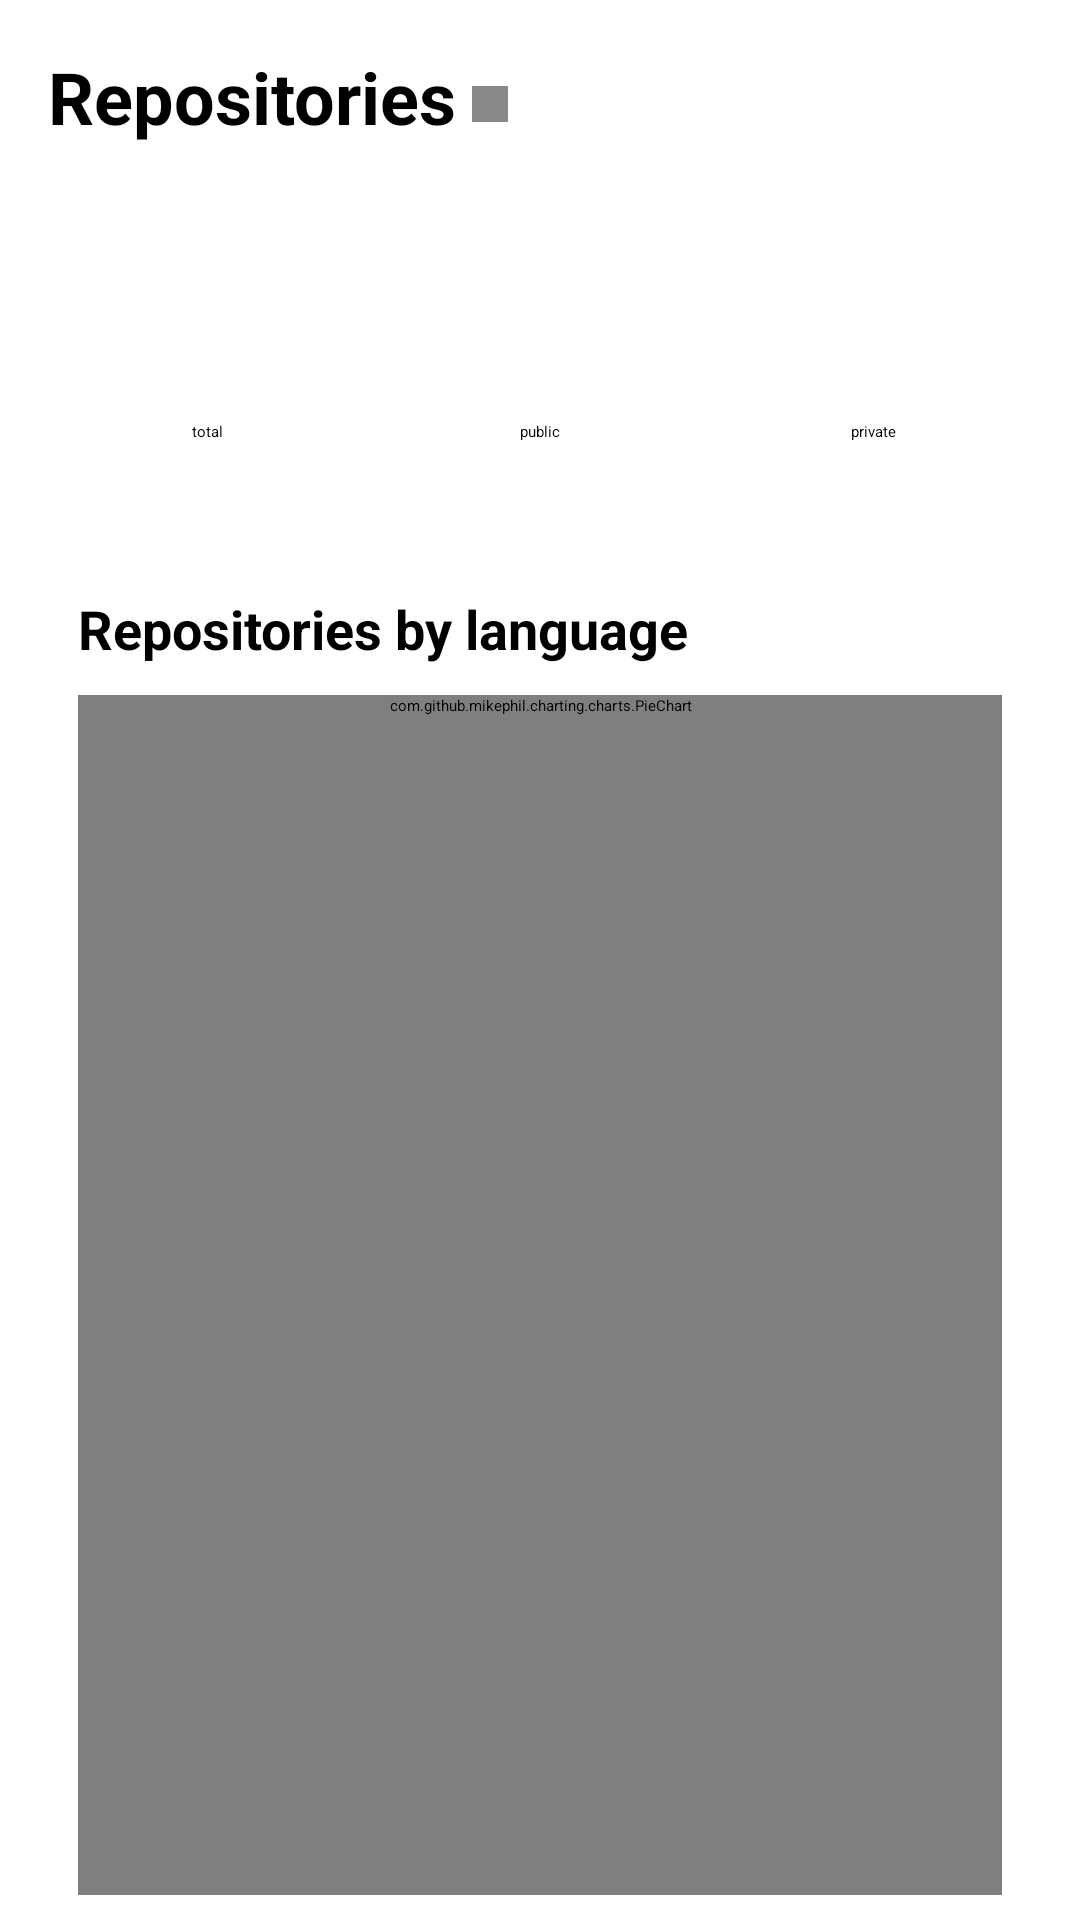

Here is an Android app screen rendered from its layout file. Give the layout XML and the strings, colors and styles it references.
<!-- AndroidManifest.xml: application theme Theme.App.Starting -->
<!-- res/layout/fragment_repos.xml -->
<?xml version="1.0" encoding="utf-8"?>
<androidx.constraintlayout.widget.ConstraintLayout xmlns:app="http://schemas.android.com/apk/res-auto"
    xmlns:tools="http://schemas.android.com/tools"
    xmlns:android="http://schemas.android.com/apk/res/android"
    android:id="@+id/frameLayout"
    android:layout_width="match_parent"
    android:layout_height="match_parent"
    android:clipToPadding="false"
    android:paddingBottom="20dp"
    tools:context=".view.repositories_main.ReposFragment">

    <View
        android:id="@+id/syncStatusView"
        android:layout_width="12dp"
        android:layout_height="12dp"
        android:layout_marginStart="5dp"
        android:layout_marginTop="5dp"
        android:background="@color/gray_200"
        app:layout_constraintTop_toTopOf="@id/fragmentTitle"
        app:layout_constraintStart_toEndOf="@id/fragmentTitle"
        app:layout_constraintBottom_toBottomOf="@id/fragmentTitle"/>

        <TextView
            android:id="@+id/fragmentTitle"
            android:layout_width="wrap_content"
            android:layout_height="wrap_content"
            android:text="@string/repos"
            android:textColor="@color/black"
            android:textSize="24sp"
            android:textStyle="bold"
            android:layout_marginStart="16dp"
            android:layout_marginTop="16dp"
            app:layout_constraintStart_toStartOf="parent"
            app:layout_constraintTop_toTopOf="parent"/>

    <TextView
        android:id="@+id/toReposListBtn"
        android:layout_width="wrap_content"
        android:layout_height="wrap_content"
        android:text="@string/more_underlined"
        android:textSize="18sp"
        android:textColor="@color/color_gray_underlined_button"
        app:layout_constraintTop_toTopOf="@id/fragmentTitle"
        app:layout_constraintBottom_toBottomOf="@id/fragmentTitle"
        app:layout_constraintEnd_toEndOf="parent"
        android:layout_marginEnd="16dp"
        android:clickable="true"
        />


    <LinearLayout
        android:id="@+id/reposCountCard"
        android:layout_width="0dp"
        android:layout_height="wrap_content"
        android:layout_marginStart="16dp"
        android:layout_marginTop="12dp"
        android:layout_marginEnd="16dp"
        android:background="@drawable/background_card"
        android:elevation="5dp"
        android:orientation="horizontal"
        android:padding="20dp"
        app:layout_constraintEnd_toEndOf="parent"
        app:layout_constraintStart_toStartOf="parent"
        app:layout_constraintTop_toBottomOf="@+id/fragmentTitle"
        android:baselineAligned="false">

        <LinearLayout
            android:layout_width="match_parent"
            android:layout_height="match_parent"
            android:layout_marginRight="30dp"
            android:layout_weight="1"
            android:orientation="vertical">

            <TextView
                android:id="@+id/totalReposCountView"
                android:layout_width="match_parent"
                android:layout_height="wrap_content"
                android:textAlignment="center"
                android:textColor="@color/black"
                android:textSize="45sp"
                android:textStyle="bold"
                tools:text="0" />

            <TextView
                android:id="@+id/textView7"
                android:layout_width="match_parent"
                android:layout_height="wrap_content"
                android:text="@string/total"
                android:textAlignment="center" />
        </LinearLayout>

        <LinearLayout
            android:layout_width="match_parent"
            android:layout_height="match_parent"
            android:layout_weight="1"
            android:orientation="vertical">

            <TextView
                android:id="@+id/publicReposCountView"
                android:layout_width="match_parent"
                android:layout_height="wrap_content"
                android:textAlignment="center"
                android:textColor="@color/black"
                android:textSize="45sp"
                android:textStyle="bold"
                tools:text="0" />

            <TextView
                android:id="@+id/textView8"
                android:layout_width="match_parent"
                android:layout_height="wrap_content"
                android:text="@string/public_"
                android:textAlignment="center" />
        </LinearLayout>

        <LinearLayout
            android:layout_width="match_parent"
            android:layout_height="match_parent"
            android:layout_marginLeft="30dp"
            android:layout_weight="1"
            android:orientation="vertical">

            <TextView
                android:id="@+id/privateReposCountView"
                android:layout_width="match_parent"
                android:layout_height="wrap_content"
                android:textAlignment="center"
                android:textColor="@color/black"
                android:textSize="45sp"
                android:textStyle="bold"
                tools:text="0" />

            <TextView
                android:id="@+id/textView9"
                android:layout_width="match_parent"
                android:layout_height="wrap_content"
                android:text="@string/private_"
                android:textAlignment="center"
                app:layout_constraintEnd_toEndOf="parent" />
        </LinearLayout>
    </LinearLayout>

    <LinearLayout
        android:id="@+id/languagesCard"
        android:layout_width="0dp"
        android:layout_height="wrap_content"
        android:layout_marginStart="16dp"
        android:layout_marginTop="20dp"
        android:layout_marginEnd="16dp"
        android:background="@drawable/background_card"
        android:elevation="5dp"
        android:orientation="vertical"
        android:padding="10dp"
        app:layout_constraintEnd_toEndOf="parent"
        app:layout_constraintHorizontal_bias="0.0"
        app:layout_constraintStart_toStartOf="parent"
        app:layout_constraintTop_toBottomOf="@+id/reposCountCard">

        <TextView
            android:id="@+id/chartTitle"
            android:layout_width="match_parent"
            android:layout_height="wrap_content"
            android:layout_marginBottom="10dp"
            android:text="@string/repositories_by_language"
            android:textColor="@color/black"
            android:textSize="18sp"
            android:textStyle="bold" />

        <com.github.mikephil.charting.charts.PieChart
            android:id="@+id/languagesChart"
            android:layout_width="match_parent"
            android:layout_height="wrap_content"
            android:minHeight="400dp">

        </com.github.mikephil.charting.charts.PieChart>


    </LinearLayout>
</androidx.constraintlayout.widget.ConstraintLayout>
<!-- resources referenced by this layout -->
<resources>
  <color name="black">#FF000000</color>
  <color name="gray_200">#898989</color>
  <string name="more_underlined"><u>More</u></string>
  <string name="private_">private</string>
  <string name="public_">public</string>
  <string name="repos">Repositories</string>
  <string name="repositories_by_language">Repositories by language</string>
  <string name="total">total</string>
  <style name="Theme.App.Starting" parent="Theme.SplashScreen">
          
          <item name="windowSplashScreenBackground">@color/primaryBackground</item>
          <item name="windowSplashScreenAnimatedIcon">@drawable/ic_splash</item>
  
          
          <item name="postSplashScreenTheme">@style/Theme.GitStat</item>
      </style>
  <color name="primaryBackground">#FAFAFA</color>
  <!-- drawable ic_splash: png bitmap (drawable, 10547 bytes) -->
  <style name="Theme.GitStat" parent="Theme.MaterialComponents.Light.NoActionBar">
          
          <item name="colorPrimary">@color/gray_400</item>
          <item name="colorPrimaryVariant">@color/gray_500</item>
          <item name="colorOnPrimary">@color/white</item>
          
          <item name="colorSecondary">@color/gray_500</item>
          <item name="colorSecondaryVariant">@color/teal_700</item>
          <item name="colorOnSecondary">@color/black</item>
          
  
          <item name="android:windowBackground">@color/primaryBackground</item>
  
          <item name="materialButtonStyle">@style/PrimaryButton</item>
      </style>
  <color name="gray_400">#444444</color>
  <color name="gray_500">#343434</color>
  <color name="white">#FFFFFFFF</color>
  <color name="teal_700">#FF018786</color>
  <style name="PrimaryButton" parent="Widget.MaterialComponents.Button">
          <item name="cornerRadius">@dimen/primary_button_corner_radius</item>
          <item name="android:height">@dimen/primary_button_height</item>
          <item name="android:minHeight">@dimen/primary_button_height</item>
          <item name="android:textColor">@color/white</item>
          <item name="android:textAllCaps">false</item>
          <item name="android:textSize">@dimen/primary_button_text_size</item>
          <item name="backgroundTint">?attr/colorPrimary</item>
      </style>
  <dimen name="primary_button_corner_radius">16dp</dimen>
  <dimen name="primary_button_height">60dp</dimen>
  <dimen name="primary_button_text_size">16sp</dimen>
</resources>
